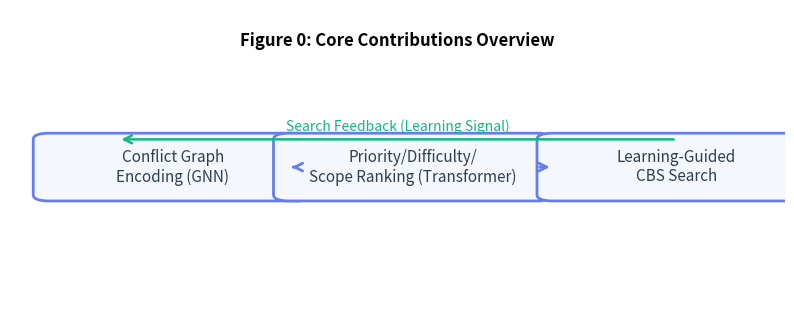

Here is the Python script that generated this plot:
"""
Learning-Guided MAPF 论文贡献图示生成器
Generates a contribution diagram (Figure 0)

输出: paper_figures/figure0_contributions.(png|pdf)
"""

from pathlib import Path
import matplotlib.pyplot as plt
from matplotlib.patches import FancyBboxPatch, FancyArrowPatch


def add_box(ax, xy, text, width=0.32, height=0.18, color="#667eea"):
    x, y = xy
    box = FancyBboxPatch(
        (x, y), width, height,
        boxstyle="round,pad=0.02,rounding_size=0.02",
        linewidth=2, edgecolor=color, facecolor="#f5f7ff"
    )
    ax.add_patch(box)
    ax.text(
        x + width / 2, y + height / 2, text,
        ha="center", va="center", fontsize=11, color="#2c3e50"
    )


def add_arrow(ax, start, end, color="#667eea"):
    arrow = FancyArrowPatch(
        start, end, arrowstyle="->", mutation_scale=14,
        linewidth=2, color=color
    )
    ax.add_patch(arrow)


def generate(output_dir="paper_figures"):
    output_dir = Path(output_dir)
    output_dir.mkdir(parents=True, exist_ok=True)

    fig, ax = plt.subplots(figsize=(10, 4))
    ax.set_xlim(0, 1)
    ax.set_ylim(0, 1)
    ax.axis("off")

    # Boxes
    add_box(ax, (0.05, 0.4), "Conflict Graph\nEncoding (GNN)")
    add_box(ax, (0.36, 0.4), "Priority/Difficulty/\nScope Ranking (Transformer)")
    add_box(ax, (0.70, 0.4), "Learning-Guided\nCBS Search")

    # Arrows
    add_arrow(ax, (0.37, 0.49), (0.36, 0.49))
    add_arrow(ax, (0.68, 0.49), (0.70, 0.49))

    # Feedback arrow
    feedback = FancyArrowPatch(
        (0.86, 0.58), (0.14, 0.58),
        arrowstyle="->", mutation_scale=14,
        linewidth=1.8, color="#10b981"
    )
    ax.add_patch(feedback)
    ax.text(0.5, 0.62, "Search Feedback (Learning Signal)", ha="center", va="center",
            fontsize=10, color="#10b981")

    # Title
    ax.text(0.5, 0.9, "Figure 0: Core Contributions Overview",
            ha="center", va="center", fontsize=12, fontweight="bold")

    png_path = output_dir / "figure0_contributions.png"
    pdf_path = output_dir / "figure0_contributions.pdf"
    fig.savefig(png_path, dpi=300, bbox_inches="tight")
    fig.savefig(pdf_path, bbox_inches="tight")
    plt.close(fig)

    print("✓ 贡献图示生成完成:", png_path, pdf_path)


def main():
    generate()


if __name__ == "__main__":
    main()
